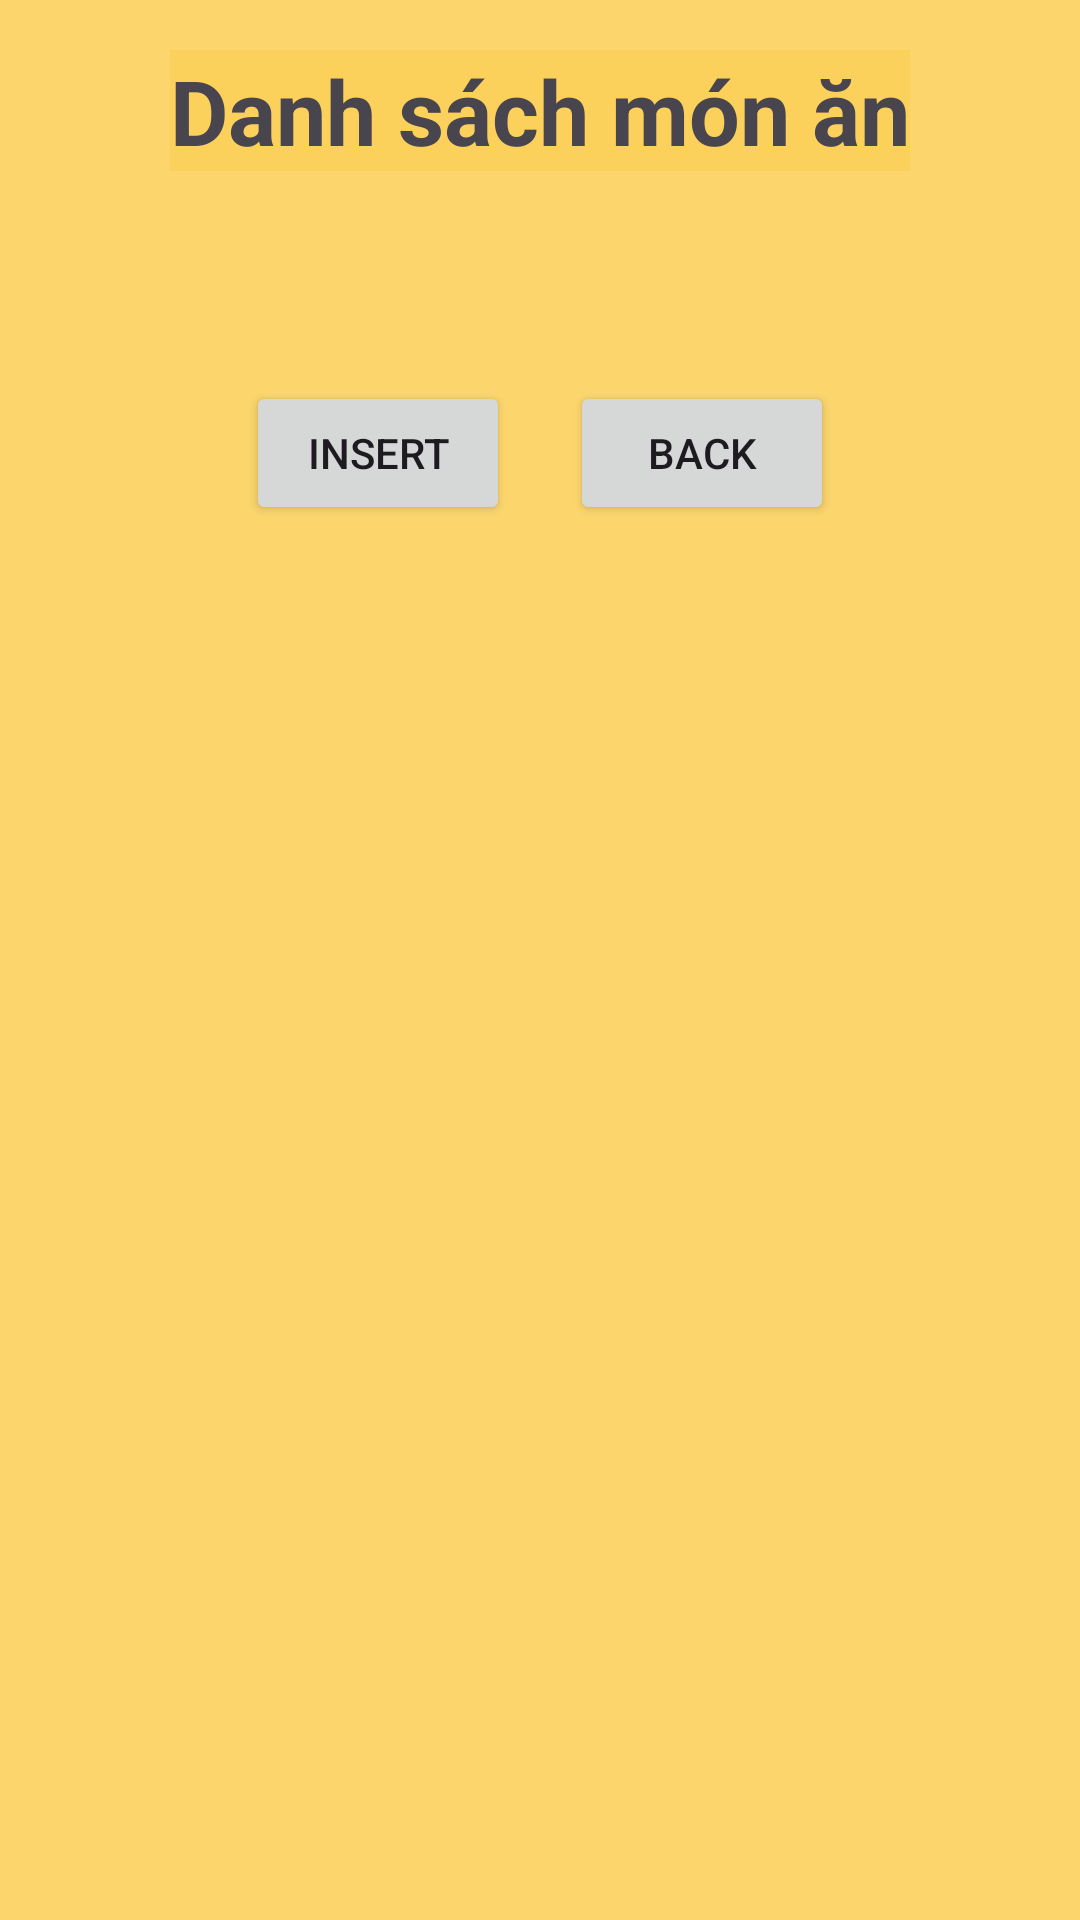

Write the Android layout XML for this screen, with the resource values it uses.
<!-- AndroidManifest.xml: application theme Theme.Cook_Program -->
<!-- res/layout/ds_mon_an.xml -->
<?xml version="1.0" encoding="utf-8"?>
<LinearLayout xmlns:android="http://schemas.android.com/apk/res/android"
    xmlns:app="http://schemas.android.com/apk/res-auto"
    xmlns:tools="http://schemas.android.com/tools"
    android:layout_width="match_parent"
    android:layout_height="match_parent"
    android:orientation="vertical"
    tools:context=".MainActivity"
    android:background="#fcd66d">

    <TextView
        android:layout_width="wrap_content"
        android:layout_height="wrap_content"
        android:text="Danh sách món ăn"
        android:gravity="center"
        android:layout_gravity="center"
        android:layout_marginTop="50px"
        app:layout_constraintBottom_toBottomOf="parent"
        app:layout_constraintEnd_toEndOf="parent"
        app:layout_constraintStart_toStartOf="parent"
        app:layout_constraintTop_toTopOf="parent"
        android:textSize="30dp"
        android:background="#fcd15b"
        android:textStyle="bold"/>

    <androidx.recyclerview.widget.RecyclerView
        android:id="@+id/rcyMonan"
        android:layout_width="match_parent"
        android:layout_height="wrap_content"
        android:layout_marginTop="30dp"/>

    <LinearLayout
        android:layout_width="wrap_content"
        android:layout_height="wrap_content"
        android:gravity="center"
        android:layout_gravity="center"
        android:layout_marginTop="40dp">

        <Button
            android:id="@+id/btnInsert"
            android:layout_width="wrap_content"
            android:layout_height="wrap_content"
            android:layout_weight="1"
            android:text="INSERT">
        </Button>

        <Button
            android:id="@+id/btnDong"
            android:layout_width="wrap_content"
            android:layout_height="wrap_content"
            android:layout_weight="1"
            android:layout_marginLeft="20dp"
            android:text="BACK"></Button>
    </LinearLayout>


</LinearLayout>
<!-- resources referenced by this layout -->
<resources>
  <style name="Theme.Cook_Program" parent="Base.Theme.Cook_Program" />
  <style name="Base.Theme.Cook_Program" parent="Theme.Material3.DayNight.NoActionBar">
          
          
      </style>
</resources>
